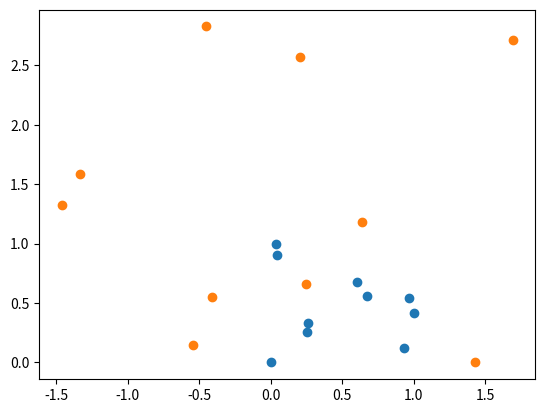

This chart was generated by the following Python code:
import numpy as np
import matplotlib.pyplot as plt

# 向量
x = np.random.randint(0, 100, size=100)

X = (x - np.min(x)) / (np.max(x) - np.min(x))
_X = (x - np.mean(x)) / np.std(x)

# 矩阵-最值
x1 = np.random.randint(0, 100, (50, 2))
x1 = np.array(x1, dtype=float)
x_10 = x1[:10, :]

print('pre_x1: ', x_10)

x_10[:, 0] = (x_10[:, 0] - np.min(x_10[:, 0])) / \
    (np.max(x_10[:, 0]) - np.min(x_10[:, 0]))
x_10[:, 1] = (x_10[:, 1] - np.min(x_10[:, 1])) / \
    (np.max(x_10[:, 1]) - np.min(x_10[:, 1]))

print('next_x1: ', x_10)
plt.scatter(x_10[:, 0], x_10[:, 1])
plt.show()
print('-------------------------------------------------------------')

# 矩阵-均值方差
x2 = np.random.randint(0, 100, (50, 2))
x2 = np.array(x2, dtype=float)
x2_10 = x2[:10, :]

print('pre_x2: ', x2_10)

x2_10[:, 0] = (x2_10[:, 0] - np.mean(x2_10[:, 0])) / \
    np.std(x2_10[:, 0])
x2_10[:, 1] = (x2_10[:, 1] - np.min(x2_10[:, 1])) / \
    np.std(x2_10[:, 1])

print('next_x2: ', x2_10)

plt.scatter(x2_10[:, 0], x2_10[:, 1])
plt.show()
